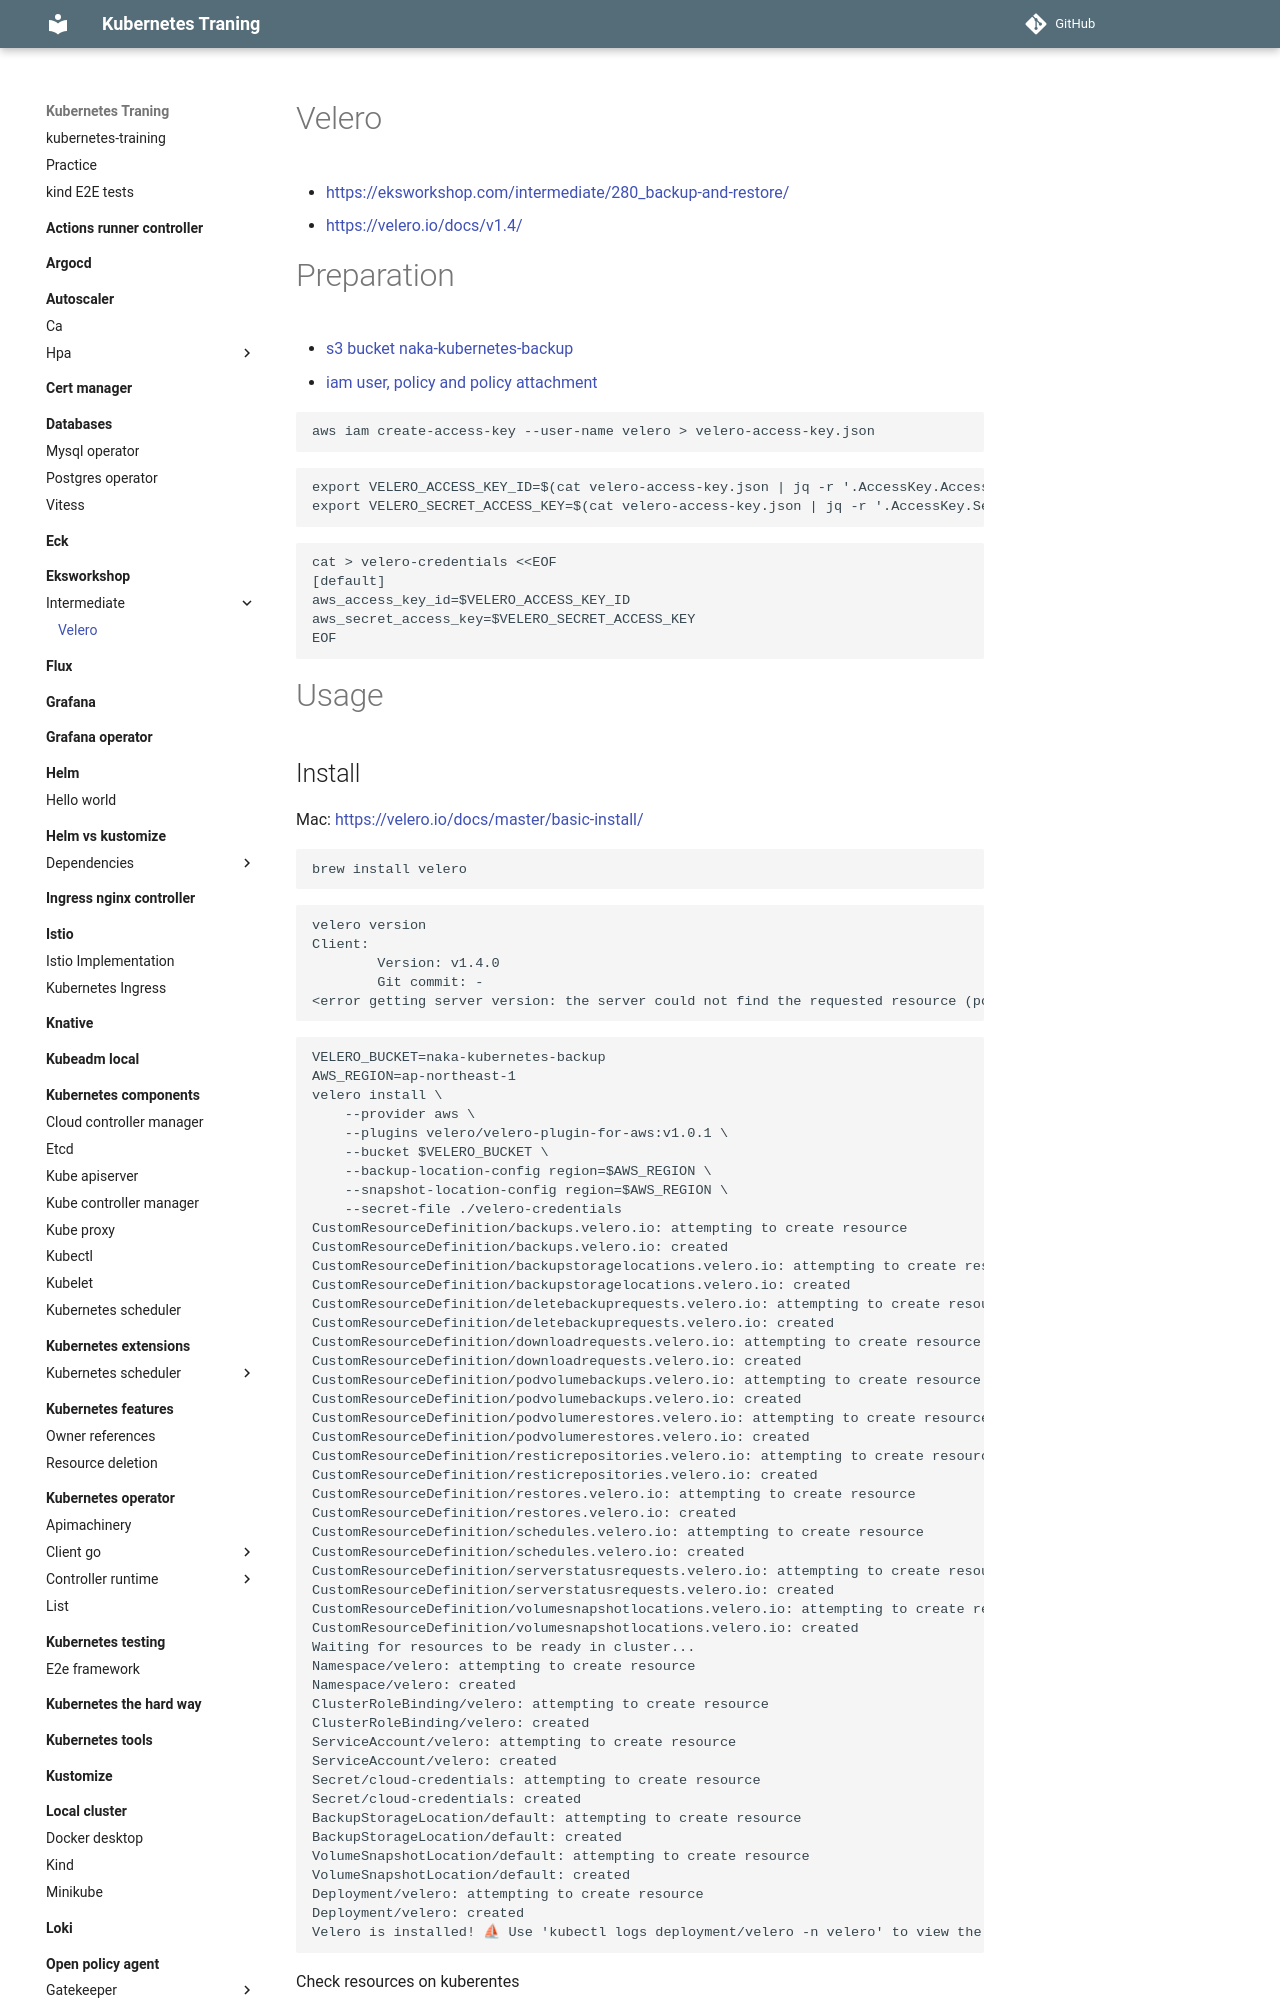

repository: nakamasato/kubernetes-training · page: eksworkshop/intermediate/velero/index.html · generator: mkdocs

# Velero

- https://eksworkshop.com/intermediate/280_backup-and-restore/
- https://velero.io/docs/v1.4/

# Preparation

- [s3 bucket naka-kubernetes-backup](https://github.com/nakamasato/terraform/pull/205)
- [iam user, policy and policy attachment](https://github.com/nakamasato/terraform/pull/206)


```
aws iam create-access-key --user-name velero > velero-access-key.json
```

```
export VELERO_ACCESS_KEY_ID=$(cat velero-access-key.json | jq -r '.AccessKey.AccessKeyId')
export VELERO_SECRET_ACCESS_KEY=$(cat velero-access-key.json | jq -r '.AccessKey.SecretAccessKey')
```

```
cat > velero-credentials <<EOF
[default]
aws_access_key_id=$VELERO_ACCESS_KEY_ID
aws_secret_access_key=$VELERO_SECRET_ACCESS_KEY
EOF
```

# Usage
